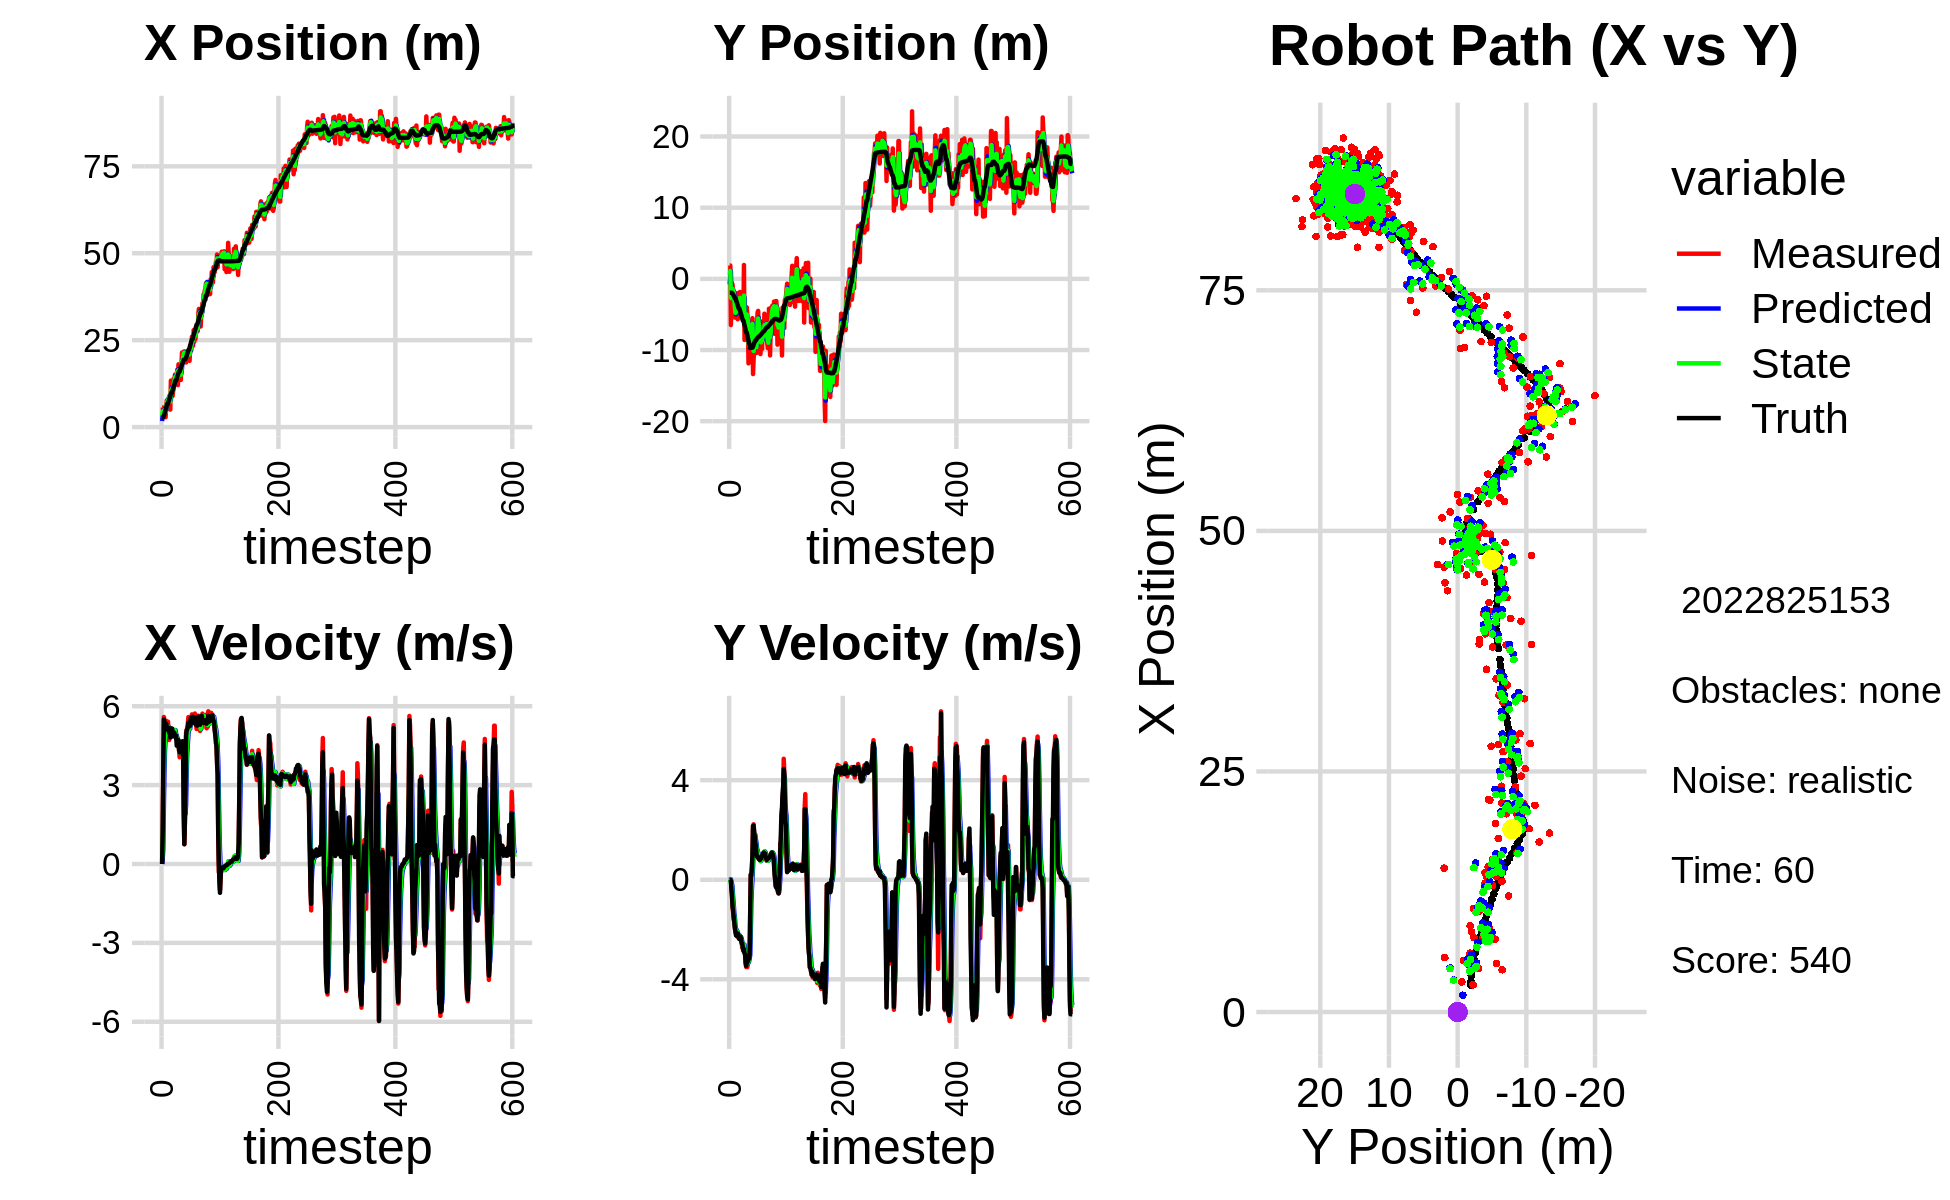

Data behind this chart, as committed beside it:
3.311590671189296842e+00, -2.476163565196963123e+00, 0.000000000000000000e+00, 0.000000000000000000e+00, 0.000000000000000000e+00, 0.000000000000000000e+00, 0.000000000000000000e+00, 0.000000000000000000e+00, 1.745653975024271887e+00, -7.561053542756349666e-01, 0.000000000000000000e+00, 0.000000000000000000e+00, 2.805007934342298892e+00, -1.944643257972978212e+00, 0.000000000000000000e+00, 0.000000000000000000e+00, 0.000000000000000000e+00, -7.608807209180667996e-05
5.660170555223811739e+00, 1.874292374479915591e+00, 0.000000000000000000e+00, 0.000000000000000000e+00, 1.745653975024271887e+00, -7.561053542756349666e-01, 0.000000000000000000e+00, 0.000000000000000000e+00, 3.310745714198704448e+00, 5.961918324662510704e-01, 1.684044237271574707e-01, 1.802765826243047514e-02, 2.805007934342298892e+00, -1.944643257972978212e+00, 0.000000000000000000e+00, 0.000000000000000000e+00, 0.000000000000000000e+00, -1.376462168991565704e-04
5.660170555223811739e+00, 1.874292374479915591e+00, 1.244999992974187064e+00, 1.713695401546566177e-04, 3.327586156571419984e+00, 5.979945982924941283e-01, 1.684044237271574707e-01, 1.802765826243047514e-02, 4.512436910093279074e+00, 1.103652613430226026e+00, 5.727144015178204928e-01, 2.399037585067408801e-02, 2.805007934342298892e+00, -1.944643257972978212e+00, 1.199999999999999956e+00, 0.000000000000000000e+00, 1.200000047683715820e+00, -1.376462168991565704e-04
4.397545694910692582e+00, -6.484702395275588671e+00, 3.658995743203100837e+00, -5.528560983434922110e-03, 4.569708350245060835e+00, 1.106051651015293347e+00, 5.727144015178204928e-01, 2.399037585067408801e-02, 4.538228270789558927e+00, -2.519498600056002680e+00, 2.145318837830131997e+00, -1.179332778430465800e-01, 2.866172790312407681e+00, -1.944664285882880428e+00, 3.600000000000000089e+00, -5.399999999999999939e-02, 3.599999904632568359e+00, 1.510949223302304745e-03
4.510289430463731541e+00, -3.029780663981136435e+00, 5.590728991285152993e+00, -1.593663094673393177e-01, 4.752760154572571949e+00, -2.531291927840307210e+00, 2.145318837830131997e+00, -1.179332778430465800e-01, 4.749563414778795511e+00, -2.741254972188573280e+00, 3.512720278822969888e+00, -1.541383855933810554e-01, 3.197887420329504238e+00, -1.948435820746336589e+00, 5.500000000000000000e+00, -4.139999999999999791e-01, 5.515999794006347656e+00, 2.849774435162544250e-02
3.134491919978725338e+00, -6.043141421180994177e-01, 5.402683028620618444e+00, -5.825566565470327030e-01, 5.100835442661092678e+00, -2.756668810747911369e+00, 3.512720278822969888e+00, -1.541383855933810554e-01, 4.259647892377206091e+00, -1.785826118621730352e+00, 4.366140472775845716e+00, -3.065681101619697202e-01, 3.787429809527664837e+00, -1.982898646036660217e+00, 5.395999999999999908e+00, -6.790000000000000480e-01, 5.439000129699707031e+00, 1.074122861027717590e-01
5.345408260437004344e+00, -8.640930368079415835e-01, 5.297322180792365387e+00, -1.058291631405710476e+00, 4.696261939654791107e+00, -1.816482929637927235e+00, 4.366140472775845716e+00, -3.065681101619697202e-01, 5.033278468632615521e+00, -1.393112997077237569e+00, 4.760566680145304375e+00, -7.210795782646212126e-01, 4.406368255209977214e+00, -2.074778408357448978e+00, 5.246999999999999886e+00, -1.108999999999999986e+00, 5.362999916076660156e+00, 1.971826702356338501e-01
2.829761981925125180e+00, -2.239280250898296742e+00, 5.357132226996778712e+00, -1.318493644741527637e+00, 5.509335136647146136e+00, -1.465220954903699635e+00, 4.760566680145304375e+00, -7.210795782646212126e-01, 4.324063725470516317e+00, -1.853660869295495672e+00, 4.950888925434883348e+00, -9.801802690610550428e-01, 4.907108306643993778e+00, -2.185120121729587250e+00, 5.216999999999999638e+00, -1.245000000000000107e+00, 5.362999916076660156e+00, 2.413229197263717651e-01
6.114586293776960169e+00, -1.816042140847794917e+00, 5.446620179670432549e+00, -1.593723872961550159e+00, 4.819152618014004297e+00, -1.951678896201601177e+00, 4.950888925434883348e+00, -9.801802690610550428e-01, 5.439138370248987719e+00, -1.884313133490755465e+00, 5.180955918639275737e+00, -1.329325949544948759e+00, 5.530273437019352478e+00, -2.350343481679151303e+00, 5.328999999999999737e+00, -1.516999999999999904e+00, 5.539999961853027344e+00, 2.846612930297851562e-01
7.698235750040788972e+00, -3.677758679993861524e+00, 4.904255949701224360e+00, -1.670639695153227189e+00, 5.957233962112915115e+00, -2.017245728445250297e+00, 5.180955918639275737e+00, -1.329325949544948759e+00, 6.734946711123129148e+00, -2.790144233368403448e+00, 5.108285003945404412e+00, -1.490090702554425661e+00, 6.133312224884918784e+00, -2.538602814698599719e+00, 5.144000000000000128e+00, -1.709999999999999964e+00, 5.421000003814697266e+00, 3.283219337463378906e-01
7.569402098806105705e+00, -5.443733439829892440e+00, 5.044895388557071314e+00, -1.950976845557197192e+00, 7.245775211517669234e+00, -2.939153303623846192e+00, 5.108285003945404412e+00, -1.490090702554425661e+00, 7.393860872236096782e+00, -4.033615402190194210e+00, 5.086066649530476269e+00, -1.822603476273549239e+00, 6.721073150114466266e+00, -2.750554547433818886e+00, 5.107999999999999652e+00, -1.941000000000000059e+00, 5.464000225067138672e+00, 3.690085113048553467e-01
7.569402098806105705e+00, -5.443733439829892440e+00, 5.413306113602215142e+00, -2.093449729305851381e+00, 7.902467537189144409e+00, -4.215875749817548979e+00, 5.086066649530476269e+00, -1.822603476273549239e+00, 7.757162351960119828e+00, -4.785939531457403362e+00, 5.227494227487815337e+00, -1.952241396683766839e+00, 6.721073150114466266e+00, -2.750554547433818886e+00, 5.193999999999999950e+00, -2.073999999999999844e+00, 5.592000007629394531e+00, 3.690085113048553467e-01
7.733077048894546834e+00, -2.402093038545982218e+00, 5.136743337082037897e+00, -2.174385581023987601e+00, 8.279911774708901717e+00, -4.981163671125780290e+00, 5.227494227487815337e+00, -1.952241396683766839e+00, 8.025052462655079211e+00, -3.844447495577008933e+00, 5.177447983214453764e+00, -2.004524011344356982e+00, 7.312702178946132392e+00, -2.988482998027583992e+00, 5.174000000000000377e+00, -2.237999999999999989e+00, 5.637000083923339844e+00, 4.004302024841308594e-01
8.691225469361599565e+00, -4.605704114314280950e+00, 4.714606297491014786e+00, -2.079878650691294517e+00, 8.542797260976524143e+00, -4.044899896711444676e+00, 5.177447983214453764e+00, -2.004524011344356982e+00, 8.602195142325355093e+00, -4.302021158308744653e+00, 4.969104419635072212e+00, -2.043308093133260339e+00, 7.807773589724513741e+00, -3.202192828371832167e+00, 4.977999999999999758e+00, -2.222999999999999865e+00, 5.452000141143798828e+00, 4.154752790927886963e-01
8.324463046657397669e+00, -2.011233256430184468e+00, 5.049817165187715062e+00, -2.275932331706823852e+00, 9.099105584288862403e+00, -4.506351967622070909e+00, 4.969104419635072212e+00, -2.043308093133260339e+00, 8.744833919920946386e+00, -3.405422591802482746e+00, 4.989344176590218005e+00, -2.104067243223963324e+00, 8.382898330940964371e+00, -3.458499119671362809e+00, 5.030000000000000249e+00, -2.269000000000000128e+00, 5.518000125885009766e+00, 4.234325587749481201e-01
5.038914441599694705e+00, -5.675629303990968211e+00, 4.887957654507109062e+00, -2.196987295271724872e+00, 9.243768337579968630e+00, -3.615829316124878900e+00, 4.989344176590218005e+00, -2.104067243223963324e+00, 7.332931683547390556e+00, -4.549456458345072285e+00, 4.826687831385218175e+00, -2.166263749307360431e+00, 8.956384658296338230e+00, -3.716990754300328437e+00, 4.810999999999999943e+00, -2.161000000000000032e+00, 5.274000167846679688e+00, 4.224125742912292480e-01
1.337119603174977200e+01, -3.971979102906878278e+00, 5.151529974788853217e+00, -2.303299663437260225e+00, 7.815600466685912018e+00, -4.766082833275808284e+00, 4.826687831385218175e+00, -2.166263749307360431e+00, 1.037472090459860041e+01, -4.415224933691492382e+00, 5.089244724036854350e+00, -2.220385811137813636e+00, 9.514549255314570075e+00, -3.966275021599819262e+00, 4.967999999999999972e+00, -2.220000000000000195e+00, 5.440999984741210938e+00, 4.204478561878204346e-01
1.073280298675579836e+01, -2.284232900157336932e+00, 4.924798454343510379e+00, -2.277682477301373964e+00, 1.088364537700228496e+01, -4.637263514805273878e+00, 5.089244724036854350e+00, -2.220385811137813636e+00, 1.081188793553507210e+01, -3.579599127301827721e+00, 5.010423623693318618e+00, -2.222029346282285989e+00, 9.996980666674566862e+00, -4.185381696724089551e+00, 5.157000000000000028e+00, -2.363999999999999879e+00, 5.672999858856201172e+00, 4.331940114498138428e-01
1.073280298675579836e+01, -2.284232900157336932e+00, 5.042790409505673921e+00, -2.332252874694664690e+00, 1.131293029790440485e+01, -3.801802061930056098e+00, 5.010423623693318618e+00, -2.222029346282285989e+00, 1.104773301097414162e+01, -3.131534923971601714e+00, 5.012095881474827763e+00, -2.242781164267313887e+00, 9.996980666674566862e+00, -4.185381696724089551e+00, 5.147999999999999687e+00, -2.384999999999999787e+00, 5.672999858856201172e+00, 4.331940114498138428e-01
8.971208691086335563e+00, -1.836710975572469984e+00, 5.132230716088527878e+00, -2.355592287357948234e+00, 1.154894259912162369e+01, -3.355813040398333058e+00, 5.012095881474827763e+00, -2.242781164267313887e+00, 1.037761066519650477e+01, -2.676869225188156065e+00, 4.999653141548824564e+00, -2.278055280785071357e+00, 1.057567214965691882e+01, -4.452618405582936312e+00, 5.041000000000000369e+00, -2.317000000000000171e+00, 5.547999858856201172e+00, 4.302967190742492676e-01
1.050504887087056716e+01, -3.148109958979166567e+00, 4.983344644229144471e+00, -2.303556737679841149e+00, 1.087757597935138776e+01, -2.904674753266663245e+00, 4.999653141548824564e+00, -2.278055280785071357e+00, 1.070656210146283804e+01, -3.012236998333100768e+00, 4.983894578433639921e+00, -2.297965750433554888e+00, 1.115036010737526873e+01, -4.716599032528177915e+00, 4.862000000000000099e+00, -2.290999999999999925e+00, 5.375000000000000000e+00, 4.329951405525207520e-01
1.398679661741485525e+01, -4.256463215327602079e+00, 5.020355960415798791e+00, -2.398775411333024188e+00, 1.120495155930620257e+01, -3.242033573376456257e+00, 4.983894578433639921e+00, -2.297965750433554888e+00, 1.247348569482124425e+01, -3.702556298811233049e+00, 5.071169316641388924e+00, -2.357513110815643298e+00, 1.171213150003184822e+01, -4.979271218807664212e+00, 4.977000000000000313e+00, -2.398000000000000131e+00, 5.525000095367431641e+00, 4.457384049892425537e-01
1.314909273368998122e+01, -5.041880683093339144e+00, 5.002019672066854383e+00, -2.531212081487997256e+00, 1.298060262648538377e+01, -3.938307609892797601e+00, 5.071169316641388924e+00, -2.357513110815643298e+00, 1.305610720076140296e+01, -4.426566765031647144e+00, 5.044022967185567197e+00, -2.477823515068139137e+00, 1.228377151492994024e+01, -5.258738563655303899e+00, 4.990000000000000213e+00, -2.552000000000000046e+00, 5.605000019073486328e+00, 4.684663414955139160e-01
1.509125208809818020e+01, -4.444887325637094655e+00, 5.065115138240722459e+00, -2.732148413534603026e+00, 1.356050949747995915e+01, -4.674349116538460969e+00, 5.044022967185567197e+00, -2.477823515068139137e+00, 1.425901055995521638e+01, -4.581408485675638964e+00, 5.091924652757604974e+00, -2.595181359133665211e+00, 1.285108566272857367e+01, -5.553485438732582047e+00, 4.844999999999999751e+00, -2.556999999999999940e+00, 5.479000091552734375e+00, 4.946724772453308105e-01
1.411331284035302502e+01, -5.595662102376652847e+00, 4.804295981567831220e+00, -2.748629373404726906e+00, 1.476820302523097617e+01, -4.840926621589005663e+00, 5.091924652757604974e+00, -2.595181359133665211e+00, 1.446203855537980765e+01, -5.175371851381707522e+00, 4.947297120580169683e+00, -2.695114290812890445e+00, 1.340525817833374589e+01, -5.860737130451324717e+00, 4.838000000000000078e+00, -2.725999999999999979e+00, 5.552999973297119141e+00, 5.196664929389953613e-01
1.411331284035302502e+01, -5.595662102376652847e+00, 4.868527171300223166e+00, -2.785377262265972487e+00, 1.495676826743782506e+01, -5.444883280462996744e+00, 4.947297120580169683e+00, -2.695114290812890445e+00, 1.457028020415372183e+01, -5.516077538673310521e+00, 4.890810074530079987e+00, -2.740112854693423916e+00, 1.340525817833374589e+01, -5.860737130451324717e+00, 4.878999999999999559e+00, -2.859999999999999876e+00, 5.656000137329101562e+00, 5.196664929389953613e-01
1.495069140165413479e+01, 1.952161504414003934e+00, 4.722141420272010670e+00, -2.829559447501670100e+00, 1.505936121160672947e+01, -5.790088824142652690e+00, 4.890810074530079987e+00, -2.740112854693423916e+00, 1.500584674955207909e+01, -2.362469879453602761e+00, 4.812369344789748205e+00, -2.606173947568446003e+00, 1.396419715836515252e+01, -6.185243890243349973e+00, 4.498000000000000220e+00, -2.785000000000000142e+00, 5.289999961853027344e+00, 5.398392081260681152e-01
1.653908658041363466e+01, -8.585632608280592493e+00, 4.627067277432764136e+00, -2.889164685119906206e+00, 1.548708368403105418e+01, -2.623087274210447184e+00, 4.812369344789748205e+00, -2.606173947568446003e+00, 1.596323547187782843e+01, -5.309917730512280443e+00, 4.754634847458379276e+00, -2.824659543403334361e+00, 1.448780822716697081e+01, -6.505716130425492238e+00, 4.716000000000000192e+00, -2.951999999999999957e+00, 5.564000129699707031e+00, 5.581714510917663574e-01
1.206783485384123367e+01, -7.417601034650052050e+00, 4.728510419843023449e+00, -2.994595060419863675e+00, 1.643869895662366787e+01, -5.592383684852613612e+00, 4.754634847458379276e+00, -2.824659543403334361e+00, 1.444009216851980781e+01, -6.402023168099820971e+00, 4.638728802688143915e+00, -2.956225026937770117e+00, 1.502897453302887243e+01, -6.844722077945747607e+00, 4.637999999999999901e+00, -2.994000000000000217e+00, 5.519999980926513672e+00, 5.645500421524047852e-01
1.804665470080490763e+01, -5.916459009605610220e+00, 4.508219795077185843e+00, -3.384039631184297292e+00, 1.490396504878862238e+01, -6.697645670793598072e+00, 4.638728802688143915e+00, -2.956225026937770117e+00, 1.633579010397356512e+01, -6.362424534029034184e+00, 4.656783435691948192e+00, -3.151096251588570762e+00, 1.556221008306730269e+01, -7.206065939216445670e+00, 4.709999999999999964e+00, -3.338000000000000078e+00, 5.772999763488769531e+00, 6.439090967178344727e-01
1.447040474391065779e+01, -4.000715539189293679e+00, 4.361537294717678925e+00, -3.510810899277389652e+00, 1.680146844754276003e+01, -6.677534159187890950e+00, 4.656783435691948192e+00, -3.151096251588570762e+00, 1.572950696389580116e+01, -5.493610294487644374e+00, 4.468051443384557508e+00, -3.279834882951314423e+00, 1.599141883813160447e+01, -7.540418432273769511e+00, 4.314000000000000057e+00, -3.462000000000000188e+00, 5.531000137329101562e+00, 6.777507662773132324e-01
1.447040474391065779e+01, -4.000715539189293679e+00, 4.058512156590555975e+00, -3.266891408097020388e+00, 1.617631210823425647e+01, -5.821593782782775506e+00, 4.468051443384557508e+00, -3.279834882951314423e+00, 1.538853255905962314e+01, -5.004756848566296767e+00, 4.241780362692307627e+00, -3.246547269069086639e+00, 1.599141883813160447e+01, -7.540418432273769511e+00, 4.241999999999999993e+00, -3.310999999999999943e+00, 5.381000041961669922e+00, 6.777507662773132324e-01
1.585501664862400339e+01, -5.096350000179124429e+00, 4.543568618439359774e+00, -3.509283007161058343e+00, 1.581271059532885381e+01, -5.329411575473205431e+00, 4.241780362692307627e+00, -3.246547269069086639e+00, 1.583875984251691449e+01, -5.228274429380405763e+00, 4.378707894282277913e+00, -3.378859165821118893e+00, 1.648166465752640164e+01, -7.930453583874841783e+00, 4.501000000000000334e+00, -3.318999999999999950e+00, 5.592000007629394531e+00, 6.576603055000305176e-01
1.356941699985500449e+01, -6.462405965385801032e+00, 4.453010553824141127e+00, -3.262069404068456357e+00, 1.627663063194514237e+01, -5.566160345962517297e+00, 4.378707894282277913e+00, -3.378859165821118893e+00, 1.504202815928046633e+01, -5.963923069972686619e+00, 4.346364663074995249e+00, -3.335725042652456729e+00, 1.698838615372659788e+01, -8.312102601844950200e+00, 4.482000000000000206e+00, -3.250999999999999890e+00, 5.537000179290771484e+00, 6.322416663169860840e-01
1.767157109043522567e+01, -1.187306647042084684e+01, 4.272255782470201879e+00, -3.018474941161322977e+00, 1.547666462558796496e+01, -6.297495574237932381e+00, 4.346364663074995249e+00, -3.335725042652456729e+00, 1.647789632505147495e+01, -8.768299736770277519e+00, 4.365812427689726327e+00, -3.291631093799247676e+00, 1.750488853440114312e+01, -8.685449883803277871e+00, 4.517999999999999794e+00, -3.172000000000000153e+00, 5.519999980926513672e+00, 6.150947809219360352e-01
2.144466638524787427e+01, -9.778943465464422502e+00, 4.305857321745828692e+00, -3.021124812483722888e+00, 1.691447756782044820e+01, -9.097462846150202509e+00, 4.365812427689726327e+00, -3.291631093799247676e+00, 1.898202154499478311e+01, -9.394044761930535614e+00, 4.448763024868096494e+00, -3.170205397572628314e+00, 1.793722152699023553e+01, -8.989402101060553818e+00, 4.527000000000000135e+00, -3.177000000000000046e+00, 5.531000137329101562e+00, 6.118200421333312988e-01
1.868378393310642949e+01, -7.165692136101978527e+00, 4.635783874338763155e+00, -3.009524268425337379e+00, 1.942689784748159099e+01, -9.711065301687797913e+00, 4.448763024868096494e+00, -3.170205397572628314e+00, 1.909152746250418531e+01, -8.579525672291159921e+00, 4.515101510523962247e+00, -3.032191926835584805e+00, 1.846080398577054638e+01, -9.350735471668754073e+00, 4.669999999999999929e+00, -3.032999999999999918e+00, 5.567999839782714844e+00, 5.758085846900939941e-01
2.054424977267823493e+01, -8.663394913844328471e+00, 4.057437779938377176e+00, -1.307810291862341767e+00, 1.954303761355658153e+01, -8.882744864974718269e+00, 4.515101510523962247e+00, -3.032191926835584805e+00, 1.999028001133363119e+01, -8.731013730680286855e+00, 4.333102007248538001e+00, -2.183949361894559793e+00, 1.900182723994829814e+01, -9.642424867941846500e+00, 4.158000000000000362e+00, -1.340000000000000080e+00, 4.368000030517578125e+00, 3.118098080158233643e-01
2.172822475445474666e+01, -6.430863902546617439e+00, 1.997308201487285828e+00, 2.069384803181383570e-01, 2.042359021205848535e+01, -8.949408666869743456e+00, 4.333102007248538001e+00, -2.183949361894559793e+00, 2.096799219404886117e+01, -7.803561237911490700e+00, 3.312230805383641119e+00, -8.924477180978596103e-01, 1.937051200888473446e+01, -9.700603768433452956e+00, 1.957999999999999963e+00, 2.030000000000000138e-01, 3.167999982833862305e+00, -1.032403185963630676e-01
2.172822475445474666e+01, -6.430863902546617439e+00, 7.609267051489473355e-01, 7.883861683427513534e-02, 2.129921527458722608e+01, -7.892806009721276439e+00, 3.312230805383641119e+00, -8.924477180978596103e-01, 2.143920503349989559e+01, -7.209250825103758586e+00, 2.172802274458012661e+00, -3.914411848940526628e-01, 1.937051200888473446e+01, -9.700603768433452956e+00, 7.489999999999999991e-01, 1.700000000000000122e-01, 7.680000066757202148e-01, -1.032403185963630676e-01
2.064227688304164943e+01, -6.747635886656759396e+00, 1.635227834126763424e+00, 4.384960565889083339e-01, 2.165648526094569704e+01, -7.248394943593163831e+00, 2.172802274458012661e+00, -3.914411848940526628e-01, 2.118129685086966418e+01, -7.015702359700484614e+00, 1.906101223670778833e+00, 4.766233226575922188e-02, 1.947092246970729690e+01, -9.684275434641229197e+00, 1.637999999999999901e+00, 5.120000000000000107e-01, 1.715999960899353027e+00, -2.619922757148742676e-01
1.959526254076601504e+01, -5.521172330963230124e+00, 2.750769685676913046e+00, 9.646195695527270964e-01, 2.137190697323674371e+01, -7.010936126473908736e+00, 1.906101223670778833e+00, 4.766233226575922188e-02, 2.057897035585981982e+01, -6.317573300898938982e+00, 2.243743870232056459e+00, 5.240729332630587045e-01, 1.957414627085843861e+01, -9.652407453432839901e+00, 2.734999999999999876e+00, 1.010999999999999899e+00, 2.915999889373779297e+00, -3.372738957405090332e-01
1.859560453908613553e+01, -1.337711863267530887e+01, 4.985262021507534058e+00, 2.177329373216926989e+00, 2.080334474288302715e+01, -6.265166007572632978e+00, 2.243743870232056459e+00, 5.240729332630587045e-01, 1.985527099716755473e+01, -9.403747047658603364e+00, 3.425673903535109588e+00, 1.229089328872961406e+00, 1.993990516629460430e+01, -9.507107541209938617e+00, 4.860000000000000320e+00, 2.153000000000000025e+00, 5.315999984741210938e+00, -4.117834866046905518e-01
2.148255229001887656e+01, -1.124883143627590343e+01, 5.111378253809801819e+00, 2.228360547309281792e+00, 2.019783838752106675e+01, -9.280838114771306380e+00, 3.425673903535109588e+00, 1.229089328872961406e+00, 2.082167766354365313e+01, -1.013251856310025723e+01, 4.216415877028945047e+00, 1.689907404446462813e+00, 2.050693321230155419e+01, -9.255618856649201476e+00, 5.075000000000000178e+00, 2.174999999999999822e+00, 5.520999908447265625e+00, -4.111177921295166016e-01
2.079677402943119802e+01, -9.496952669200522834e+00, 5.014145039794608572e+00, 1.891357377055730149e+00, 2.124331925124654674e+01, -9.963527822655610322e+00, 4.216415877028945047e+00, 1.689907404446462813e+00, 2.105691608940674442e+01, -9.753343977388228225e+00, 4.565073177005782412e+00, 1.802990177817153317e+00, 2.109083366395125125e+01, -9.014169976786842398e+00, 5.128000000000000114e+00, 1.879999999999999893e+00, 5.461999893188476562e+00, -3.607018589973449707e-01
2.060287117936881884e+01, -7.108914539408331734e+00, 5.339521503918072121e+00, 1.733927435940805895e+00, 2.151342340710732159e+01, -9.573044959606512805e+00, 4.565073177005782412e+00, 1.802990177817153317e+00, 2.111453558802103103e+01, -8.473223384812918368e+00, 4.892034519193614095e+00, 1.810456566597417494e+00, 2.158517646790852851e+01, -8.838183687550852596e+00, 5.230000000000000426e+00, 1.752000000000000002e+00, 5.515999794006347656e+00, -3.139918446540832520e-01
2.169272708843383768e+01, -9.541276739236513649e+00, 5.586822439373423599e+00, 1.497354368283210002e+00, 2.160373903994039324e+01, -8.292177728153177441e+00, 4.892034519193614095e+00, 1.810456566597417494e+00, 2.165969620943405971e+01, -8.852102893648057247e+00, 5.207256316070144386e+00, 1.624564904120401332e+00, 2.219579315203795744e+01, -8.654816435009932363e+00, 5.379999999999999893e+00, 1.489999999999999991e+00, 5.581999778747558594e+00, -2.618611454963684082e-01
2.169272708843383768e+01, -9.541276739236513649e+00, 5.216879069993979989e+00, 1.398203853626824200e+00, 2.218042184104107406e+01, -8.689646403236016781e+00, 5.207256316070144386e+00, 1.624564904120401332e+00, 2.195786757021269153e+01, -9.076466742865543225e+00, 5.199795099647135821e+00, 1.497696994713187735e+00, 2.219579315203795744e+01, -8.654816435009932363e+00, 5.392999999999999794e+00, 1.354999999999999982e+00, 5.560999870300292969e+00, -2.618611454963684082e-01
1.905797266933331358e+01, -1.042065708465971952e+01, 5.251572140267292355e+00, 1.126334340980522208e+00, 2.247784708017740485e+01, -8.926697043394224096e+00, 5.199795099647135821e+00, 1.497696994713187735e+00, 2.091679622612566902e+01, -9.596734444437231559e+00, 5.140445075171011347e+00, 1.277568455445423190e+00, 2.281704330448546614e+01, -8.501670167192093786e+00, 5.237000000000000099e+00, 1.032000000000000028e+00, 5.337999820709228516e+00, -2.112749218940734863e-01
2.346766745264915599e+01, -6.388671444030653568e+00, 5.486387984657945083e+00, 9.556700738366764591e-01, 2.143084073364277131e+01, -9.468977598892688974e+00, 5.140445075171011347e+00, 1.277568455445423190e+00, 2.236882540242837081e+01, -8.101011868012582440e+00, 5.345600072735533281e+00, 1.170743472028171972e+00, 2.342232704134830001e+01, -8.383578107132541035e+00, 5.253999999999999559e+00, 9.389999999999999458e-01, 5.337999820709228516e+00, -1.724589467048645020e-01
2.202279496193817110e+01, -4.694580600665474002e+00, 5.409781899161929530e+00, 9.232566719809714995e-01, 2.290338540970192582e+01, -7.983937520809765154e+00, 5.345600072735533281e+00, 1.170743472028171972e+00, 2.250254981681996824e+01, -6.524575082594722630e+00, 5.353229193776949835e+00, 1.109675191846500653e+00, 2.405560874958705142e+01, -8.275930688856959705e+00, 5.552999999999999936e+00, 9.379999999999999449e-01, 5.631999969482421875e+00, -1.690357327461242676e-01
2.208425164201958779e+01, -4.499901101248143576e+00, 5.436835384519577374e+00, 8.949433076534741849e-01, 2.303787273619766296e+01, -6.413607563410072210e+00, 5.353229193776949835e+00, 1.109675191846500653e+00, 2.260411698047443707e+01, -5.564200490136300914e+00, 5.367839811994641330e+00, 1.036093618367591063e+00, 2.458392524736679974e+01, -8.186957643637521542e+00, 5.366999999999999993e+00, 8.810000000000000053e-01, 5.439000129699707031e+00, -1.631443947553634644e-01
2.599695759997263877e+01, -7.195888326007730207e+00, 5.689770793123982706e+00, 8.505967433952721368e-01, 2.314090096167389987e+01, -5.460591128299541630e+00, 5.367839811994641330e+00, 1.036093618367591063e+00, 2.445261288690880619e+01, -6.235691162454162217e+00, 5.581965860859525286e+00, 9.071086582908651774e-01, 2.520930576286660241e+01, -8.088386342300918130e+00, 5.594999999999999751e+00, 8.369999999999999662e-01, 5.657000064849853516e+00, -1.483967900276184082e-01
2.599695759997263877e+01, -7.195888326007730207e+00, 5.469222122188834412e+00, 8.176256470051851410e-01, 2.501080947299475810e+01, -6.144980296625075944e+00, 5.581965860859525286e+00, 9.071086582908651774e-01, 2.545878357592365404e+01, -6.616691400971908443e+00, 5.555011036236304989e+00, 8.440555434689417380e-01, 2.520930576286660241e+01, -8.088386342300918130e+00, 5.602000000000000313e+00, 8.269999999999999574e-01, 5.662000179290771484e+00, -1.483967900276184082e-01
2.339758944494170478e+01, -8.422659084583640876e+00, 5.464225777227970759e+00, 8.035938296019855542e-01, 2.601428467954728418e+01, -6.532285846625014436e+00, 5.555011036236304989e+00, 8.440555434689417380e-01, 2.481700474113874577e+01, -7.374219615119216975e+00, 5.450826855560745976e+00, 7.863087574457747753e-01, 2.585318374631664184e+01, -7.993077561947438348e+00, 5.376000000000000334e+00, 7.920000000000000373e-01, 5.434000015258789062e+00, -1.460178494453430176e-01
2.790142738768568265e+01, -1.056230883438409229e+01, 5.454289275541052362e+00, 8.227892963547429606e-01, 2.536208742669482064e+01, -7.295588739374639253e+00, 5.450826855560745976e+00, 7.863087574457747753e-01, 2.652209174809964765e+01, -8.753591193559664418e+00, 5.513797551568702993e+00, 7.468077481995710754e-01, 2.647938251489566142e+01, -7.900645063222022202e+00, 5.423000000000000043e+00, 8.389999999999999680e-01, 5.487999916076660156e+00, -1.497228890657424927e-01
2.451682162241163354e+01, -9.221774147093958263e+00, 5.363405651287349585e+00, 8.283775205759805749e-01, 2.707347150325651697e+01, -8.678910418739707922e+00, 5.513797551568702993e+00, 7.468077481995710754e-01, 2.590231079844662077e+01, -8.919147789331521636e+00, 5.384204211111815574e+00, 7.777456505511679552e-01, 2.699745655008674206e+01, -7.821105764692926954e+00, 5.378999999999999559e+00, 8.469999999999999751e-01, 5.446000099182128906e+00, -1.532390713691711426e-01
2.706091040327751784e+01, -6.622220919733985411e+00, 5.722981900155073021e+00, 9.234101875118257974e-01, 2.644073121955780081e+01, -8.841373224276404486e+00, 5.384204211111815574e+00, 7.777456505511679552e-01, 2.673147412351151431e+01, -7.846869692976682131e+00, 5.551860359917010435e+00, 8.899898195789900379e-01, 2.761602878544416839e+01, -7.724507616311479197e+00, 5.581000000000000405e+00, 9.160000000000000364e-01, 5.656000137329101562e+00, -1.599724888801574707e-01
2.528935742367070461e+01, -9.847166107079143416e+00, 5.490722627434734271e+00, 9.885372962168950117e-01, 2.728666015950321366e+01, -7.757870711018783005e+00, 5.551860359917010435e+00, 8.899898195789900379e-01, 2.637296963905233227e+01, -8.686250431168815567e+00, 5.476011433192547351e+00, 8.995369396100503234e-01, 2.824827194194031321e+01, -7.617588326619486594e+00, 5.317999999999999616e+00, 9.709999999999999742e-01, 5.406000137329101562e+00, -1.781294941902160645e-01
2.779222774505364413e+01, -5.955185935285090437e+00, 5.363186472626561674e+00, 1.028956502899102121e+00, 2.692057078237158763e+01, -8.596296737207810068e+00, 5.476011433192547351e+00, 8.995369396100503234e-01, 2.731624778480028226e+01, -7.414010625901051199e+00, 5.446250059573904068e+00, 1.011481846822870345e+00, 2.886018466958252304e+01, -7.504239843409645339e+00, 5.358999999999999986e+00, 1.006000000000000005e+00, 5.452000141143798828e+00, -1.895521283149719238e-01
2.828499662890041577e+01, -8.462378786415550636e+00, 5.132906666125006012e+00, 1.063876983804148635e+00, 2.786087279075767142e+01, -7.312862441218763720e+00, 5.446250059573904068e+00, 1.011481846822870345e+00, 2.804771067074598179e+01, -7.823739269770539018e+00, 5.315309616180905472e+00, 1.015883920813505759e+00, 2.946956920641313005e+01, -7.382849023190551030e+00, 5.266000000000000014e+00, 1.072999999999999954e+00, 5.375000000000000000e+00, -2.043722271919250488e-01
... 544 more rows
